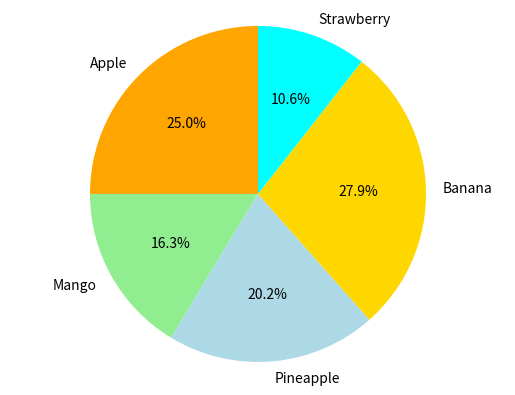

This chart was generated by the following Python code:
import numpy as np
import matplotlib.pyplot as plt

# 按照顺时针方向定义各标签和对应的值
data = {'Apple': 26, 
        'Mango': 17,
        'Pineapple': 21, 
        'Banana': 29, 
        'Strawberry': 11}

# 定义可视化的颜色
colors = ['orange', 'lightgreen', 'lightblue', 'gold', 'cyan']

# 定义是否要突出一部分
explode = (0, 0, 0, 0, 0)  

# 画饼图
plt.pie(data.values(), explode=explode, labels=data.keys(), 
        colors=colors, autopct='%1.1f%%', shadow=False, startangle=90)

# 设置长宽比 

plt.axis('equal')

plt.show()
